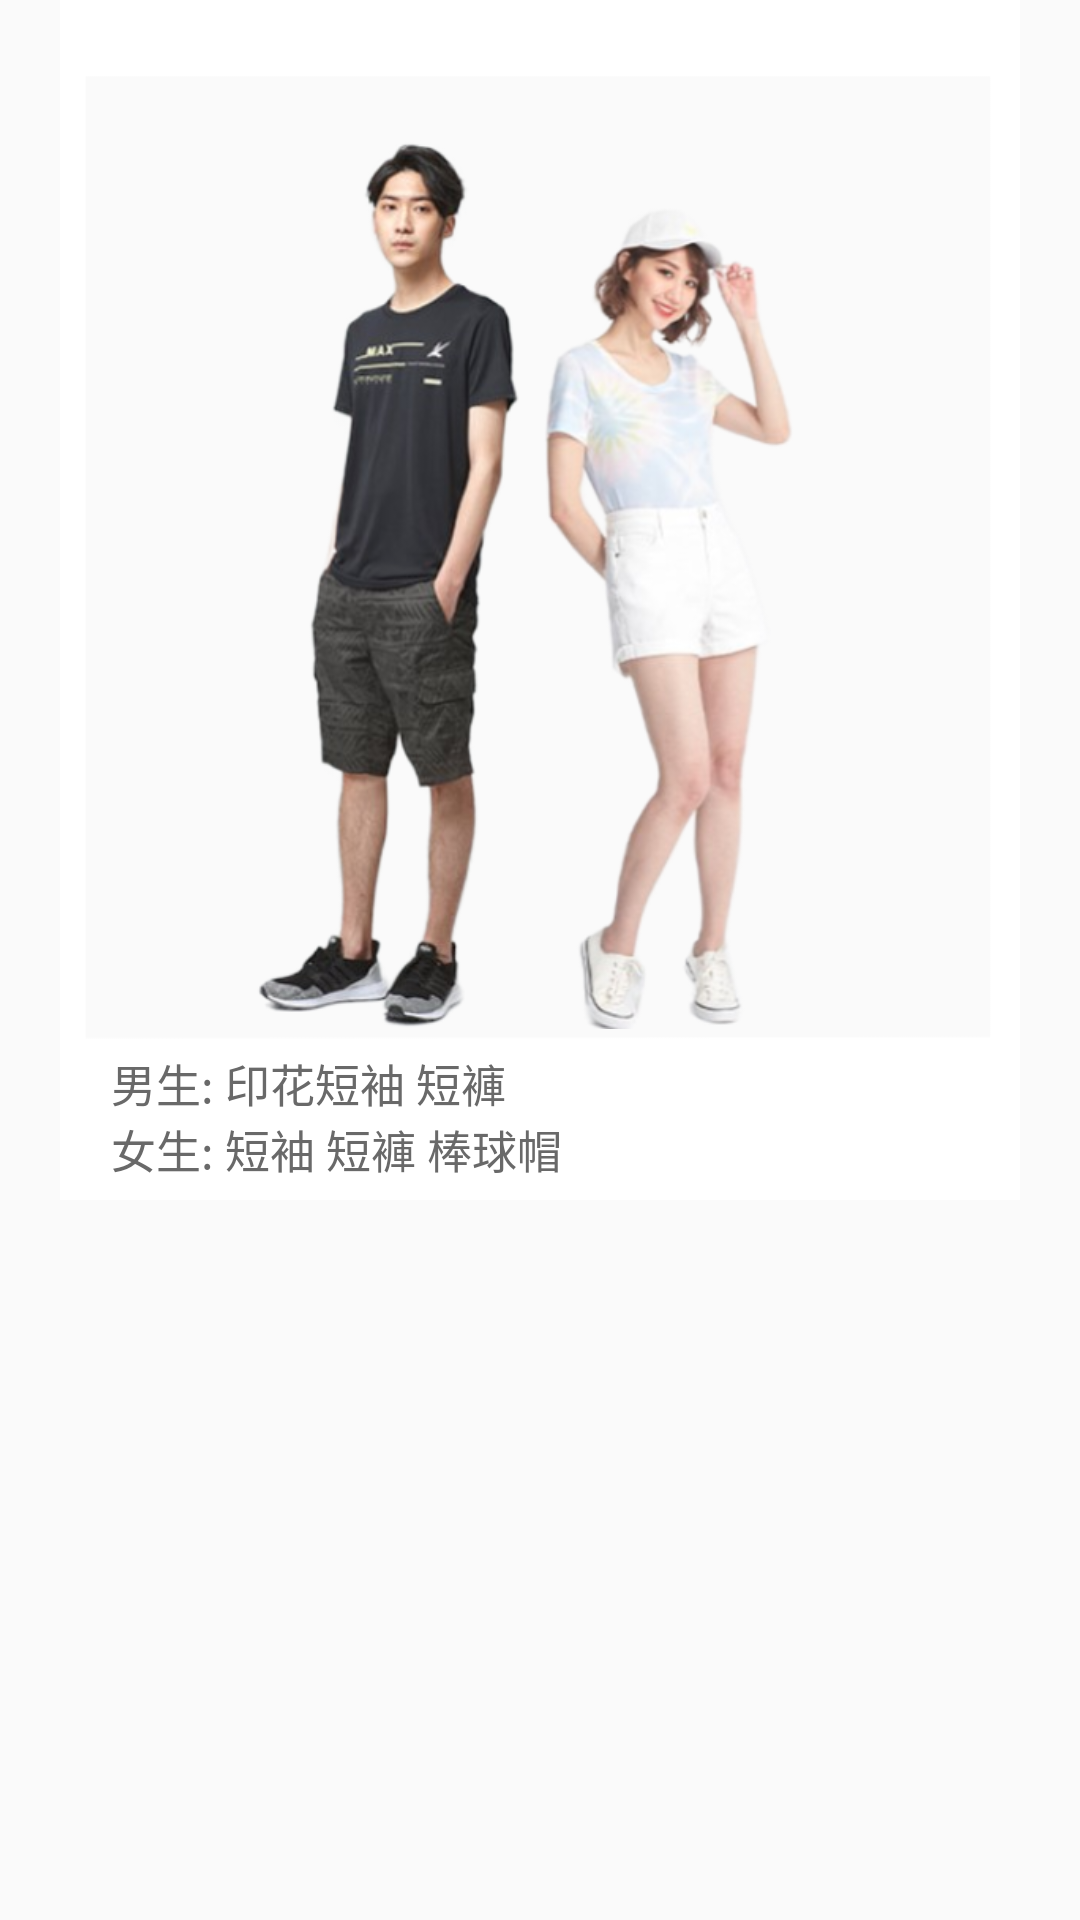

Layout XML and referenced resources for this Android screen:
<!-- AndroidManifest.xml: application theme AppTheme -->
<!-- res/layout/n.xml -->
<?xml version="1.0" encoding="utf-8"?>
<androidx.constraintlayout.widget.ConstraintLayout
    xmlns:android="http://schemas.android.com/apk/res/android"
    xmlns:app="http://schemas.android.com/apk/res-auto"
    android:layout_width="match_parent"
    android:layout_height="wrap_content">

    <ImageView
        android:id="@+id/person_border"
        android:layout_width="320dp"
        android:layout_height="400dp"
        android:background="@drawable/photo"
        app:layout_constraintBottom_toBottomOf="parent"
        app:layout_constraintEnd_toEndOf="parent"
        app:layout_constraintStart_toStartOf="parent"
        app:layout_constraintTop_toTopOf="parent"
        app:layout_constraintVertical_bias="0"
        app:layout_constraintHorizontal_bias="0.5"/>
    <ImageView
        android:id="@+id/person"
        android:layout_width="325dp"
        android:layout_height="300dp"
        app:layout_constraintBottom_toBottomOf="@id/person_border"
        app:layout_constraintEnd_toEndOf="@id/person_border"
        app:layout_constraintStart_toStartOf="@id/person_border"
        app:layout_constraintTop_toTopOf="@id/person_border"
        app:layout_constraintVertical_bias="0.43"
        app:srcCompat="@drawable/n" />

    <TextView
        android:id="@+id/m"
        android:layout_width="wrap_content"
        android:layout_height="wrap_content"
        android:text="男生:"
        android:textSize="15sp"
        android:textColor="#696969"
        app:layout_constraintTop_toBottomOf="@id/person"
        app:layout_constraintBottom_toBottomOf="@id/person_border"
        app:layout_constraintEnd_toEndOf="@id/person_border"
        app:layout_constraintStart_toStartOf="@id/person_border"
        app:layout_constraintVertical_bias="0.2"
        app:layout_constraintHorizontal_bias="0.06"/>
    <TextView
        android:id="@+id/ma"
        android:layout_width="wrap_content"
        android:layout_height="wrap_content"
        android:text=" 印花短袖"
        android:textSize="15sp"
        android:onClick="nm1"
        android:textColor="#696969"
        app:layout_constraintTop_toTopOf="@id/m"
        app:layout_constraintBottom_toBottomOf="@id/person_border"
        app:layout_constraintEnd_toEndOf="@id/person_border"
        app:layout_constraintStart_toEndOf="@id/m"
        app:layout_constraintVertical_bias="0"
        app:layout_constraintHorizontal_bias="0"/>
    <TextView
        android:id="@+id/mb"
        android:layout_width="wrap_content"
        android:layout_height="wrap_content"
        android:text=" 短褲"
        android:textSize="15sp"
        android:onClick="nm2"
        android:textColor="#696969"
        app:layout_constraintTop_toTopOf="@id/m"
        app:layout_constraintBottom_toBottomOf="@id/person_border"
        app:layout_constraintEnd_toEndOf="@id/person_border"
        app:layout_constraintStart_toEndOf="@id/ma"
        app:layout_constraintVertical_bias="0"
        app:layout_constraintHorizontal_bias="0"/>

    <TextView
        android:id="@+id/w"
        android:layout_width="wrap_content"
        android:layout_height="wrap_content"
        android:text="女生:"
        android:textSize="15sp"
        android:textColor="#696969"
        app:layout_constraintTop_toBottomOf="@id/m"
        app:layout_constraintBottom_toBottomOf="@id/person_border"
        app:layout_constraintEnd_toEndOf="@id/person_border"
        app:layout_constraintStart_toStartOf="@+id/m"
        app:layout_constraintVertical_bias="0"
        app:layout_constraintHorizontal_bias="0"/>
    <TextView
        android:id="@+id/wa"
        android:layout_width="wrap_content"
        android:layout_height="wrap_content"
        android:text=" 短袖"
        android:textSize="15sp"
        android:onClick="nw1"
        android:textColor="#696969"
        app:layout_constraintTop_toBottomOf="@id/m"
        app:layout_constraintBottom_toBottomOf="@id/person_border"
        app:layout_constraintEnd_toEndOf="@id/person_border"
        app:layout_constraintStart_toEndOf="@+id/w"
        app:layout_constraintVertical_bias="0"
        app:layout_constraintHorizontal_bias="0"/>
    <TextView
        android:id="@+id/wb"
        android:layout_width="wrap_content"
        android:layout_height="wrap_content"
        android:text=" 短褲"
        android:textSize="15sp"
        android:onClick="nw2"
        android:textColor="#696969"
        app:layout_constraintTop_toBottomOf="@id/m"
        app:layout_constraintBottom_toBottomOf="@id/person_border"
        app:layout_constraintEnd_toEndOf="@id/person_border"
        app:layout_constraintStart_toEndOf="@+id/wa"
        app:layout_constraintVertical_bias="0"
        app:layout_constraintHorizontal_bias="0"/>
    <TextView
        android:id="@+id/wc"
        android:layout_width="wrap_content"
        android:layout_height="wrap_content"
        android:text=" 棒球帽"
        android:textSize="15sp"
        android:onClick="nw3"
        android:textColor="#696969"
        app:layout_constraintTop_toBottomOf="@id/m"
        app:layout_constraintBottom_toBottomOf="@id/person_border"
        app:layout_constraintEnd_toEndOf="@id/person_border"
        app:layout_constraintStart_toEndOf="@+id/wb"
        app:layout_constraintVertical_bias="0"
        app:layout_constraintHorizontal_bias="0"/>

</androidx.constraintlayout.widget.ConstraintLayout>
<!-- resources referenced by this layout -->
<resources>
  <!-- drawable n: png bitmap (drawable, 196161 bytes) -->
  <!-- drawable photo: png bitmap (drawable-v24, 4360 bytes) -->
  <style name="AppTheme" parent="Theme.AppCompat.Light.NoActionBar">
          
          <item name="colorPrimary">#B0C4DE</item>
          <item name="colorPrimaryDark">@color/colorPrimaryDark</item>
          <item name="colorAccent">@color/colorAccent</item>
          <item name="windowActionBar">false</item>
          <item name="windowNoTitle">true</item>
      </style>
  <color name="colorPrimaryDark">#404670</color>
  <color name="colorAccent">#404670</color>
</resources>
